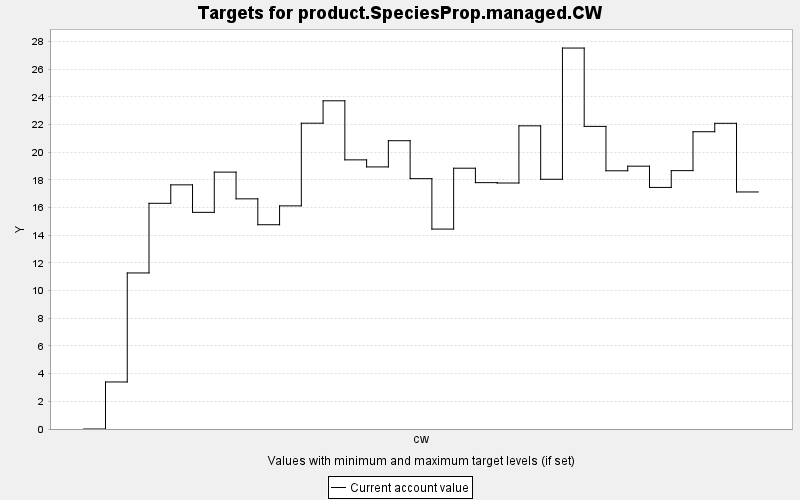

Values plotted in this chart, from the file beside it:
TARGET, PERIOD, YEAR, PERIODWIDTH, MINIMUM, MAXIMUM, MINWEIGHT, MAXWEIGHT, CURRENT, SUMMARY
product.SpeciesProp.managed.CW, 0, 0, 10.0, 0.0, 10000, 1.0, 1.0, 0.0, 0.0
product.SpeciesProp.managed.CW, 1, 10, 10.0, 0.0, 10000, 1.0, 1.0, 3.399, 0.0
product.SpeciesProp.managed.CW, 2, 20, 10.0, 0.0, 10000, 1.0, 1.0, 11.28, 0.0
product.SpeciesProp.managed.CW, 3, 30, 10.0, 0.0, 10000, 1.0, 1.0, 16.31, 0.0
product.SpeciesProp.managed.CW, 4, 40, 10.0, 0.0, 10000, 1.0, 1.0, 17.65, 0.0
product.SpeciesProp.managed.CW, 5, 50, 10.0, 0.0, 10000, 1.0, 1.0, 15.66, 0.0
product.SpeciesProp.managed.CW, 6, 60, 10.0, 0.0, 10000, 1.0, 1.0, 18.57, 0.0
product.SpeciesProp.managed.CW, 7, 70, 10.0, 0.0, 10000, 1.0, 1.0, 16.63, 0.0
product.SpeciesProp.managed.CW, 8, 80, 10.0, 0.0, 10000, 1.0, 1.0, 14.76, 0.0
product.SpeciesProp.managed.CW, 9, 90, 10.0, 0.0, 10000, 1.0, 1.0, 16.13, 0.0
product.SpeciesProp.managed.CW, 10, 100, 10.0, 0.0, 10000, 1.0, 1.0, 22.1, 0.0
product.SpeciesProp.managed.CW, 11, 110, 10.0, 0.0, 10000, 1.0, 1.0, 23.72, 0.0
product.SpeciesProp.managed.CW, 12, 120, 10.0, 0.0, 10000, 1.0, 1.0, 19.45, 0.0
product.SpeciesProp.managed.CW, 13, 130, 10.0, 0.0, 10000, 1.0, 1.0, 18.94, 0.0
product.SpeciesProp.managed.CW, 14, 140, 10.0, 0.0, 10000, 1.0, 1.0, 20.83, 0.0
product.SpeciesProp.managed.CW, 15, 150, 10.0, 0.0, 10000, 1.0, 1.0, 18.09, 0.0
product.SpeciesProp.managed.CW, 16, 160, 10.0, 0.0, 10000, 1.0, 1.0, 14.45, 0.0
product.SpeciesProp.managed.CW, 17, 170, 10.0, 0.0, 10000, 1.0, 1.0, 18.85, 0.0
product.SpeciesProp.managed.CW, 18, 180, 10.0, 0.0, 10000, 1.0, 1.0, 17.81, 0.0
product.SpeciesProp.managed.CW, 19, 190, 10.0, 0.0, 10000, 1.0, 1.0, 17.78, 0.0
product.SpeciesProp.managed.CW, 20, 200, 10.0, 0.0, 10000, 1.0, 1.0, 21.91, 0.0
product.SpeciesProp.managed.CW, 21, 210, 10.0, 0.0, 10000, 1.0, 1.0, 18.05, 0.0
product.SpeciesProp.managed.CW, 22, 220, 10.0, 0.0, 10000, 1.0, 1.0, 27.53, 0.0
product.SpeciesProp.managed.CW, 23, 230, 10.0, 0.0, 10000, 1.0, 1.0, 21.87, 0.0
product.SpeciesProp.managed.CW, 24, 240, 10.0, 0.0, 10000, 1.0, 1.0, 18.66, 0.0
product.SpeciesProp.managed.CW, 25, 250, 10.0, 0.0, 10000, 1.0, 1.0, 18.99, 0.0
product.SpeciesProp.managed.CW, 26, 260, 10.0, 0.0, 10000, 1.0, 1.0, 17.46, 0.0
product.SpeciesProp.managed.CW, 27, 270, 10.0, 0.0, 10000, 1.0, 1.0, 18.67, 0.0
product.SpeciesProp.managed.CW, 28, 280, 10.0, 0.0, 10000, 1.0, 1.0, 21.48, 0.0
product.SpeciesProp.managed.CW, 29, 290, 10.0, 0.0, 10000, 1.0, 1.0, 22.09, 0.0
product.SpeciesProp.managed.CW, 30, 300, 10.0, 0.0, 10000, 1.0, 1.0, 17.13, 0.0
